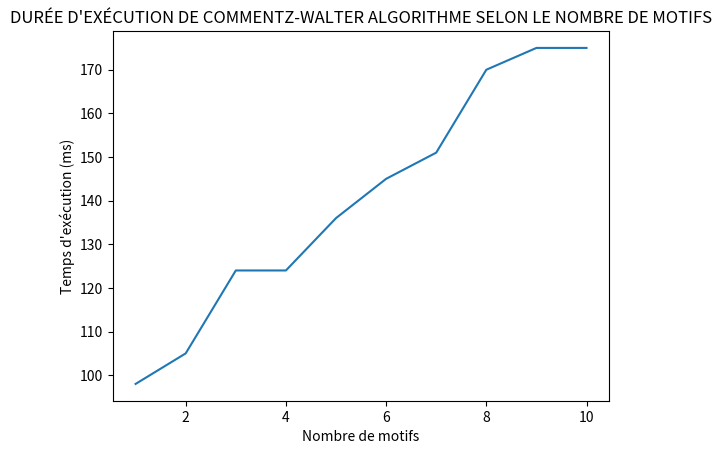

The script that saved this image:
import matplotlib.pyplot as plt
x_values = [1,2,3,4,5,6,7,8,9,10]
y_values = [98,105,124,124,136,145,151,170,175,175]
plt.plot(x_values, y_values)
plt.xlabel('Nombre de motifs')
plt.ylabel("Temps d'exécution (ms)")
plt.title("DURÉE D'EXÉCUTION DE COMMENTZ-WALTER ALGORITHME SELON LE NOMBRE DE MOTIFS")
plt.show()